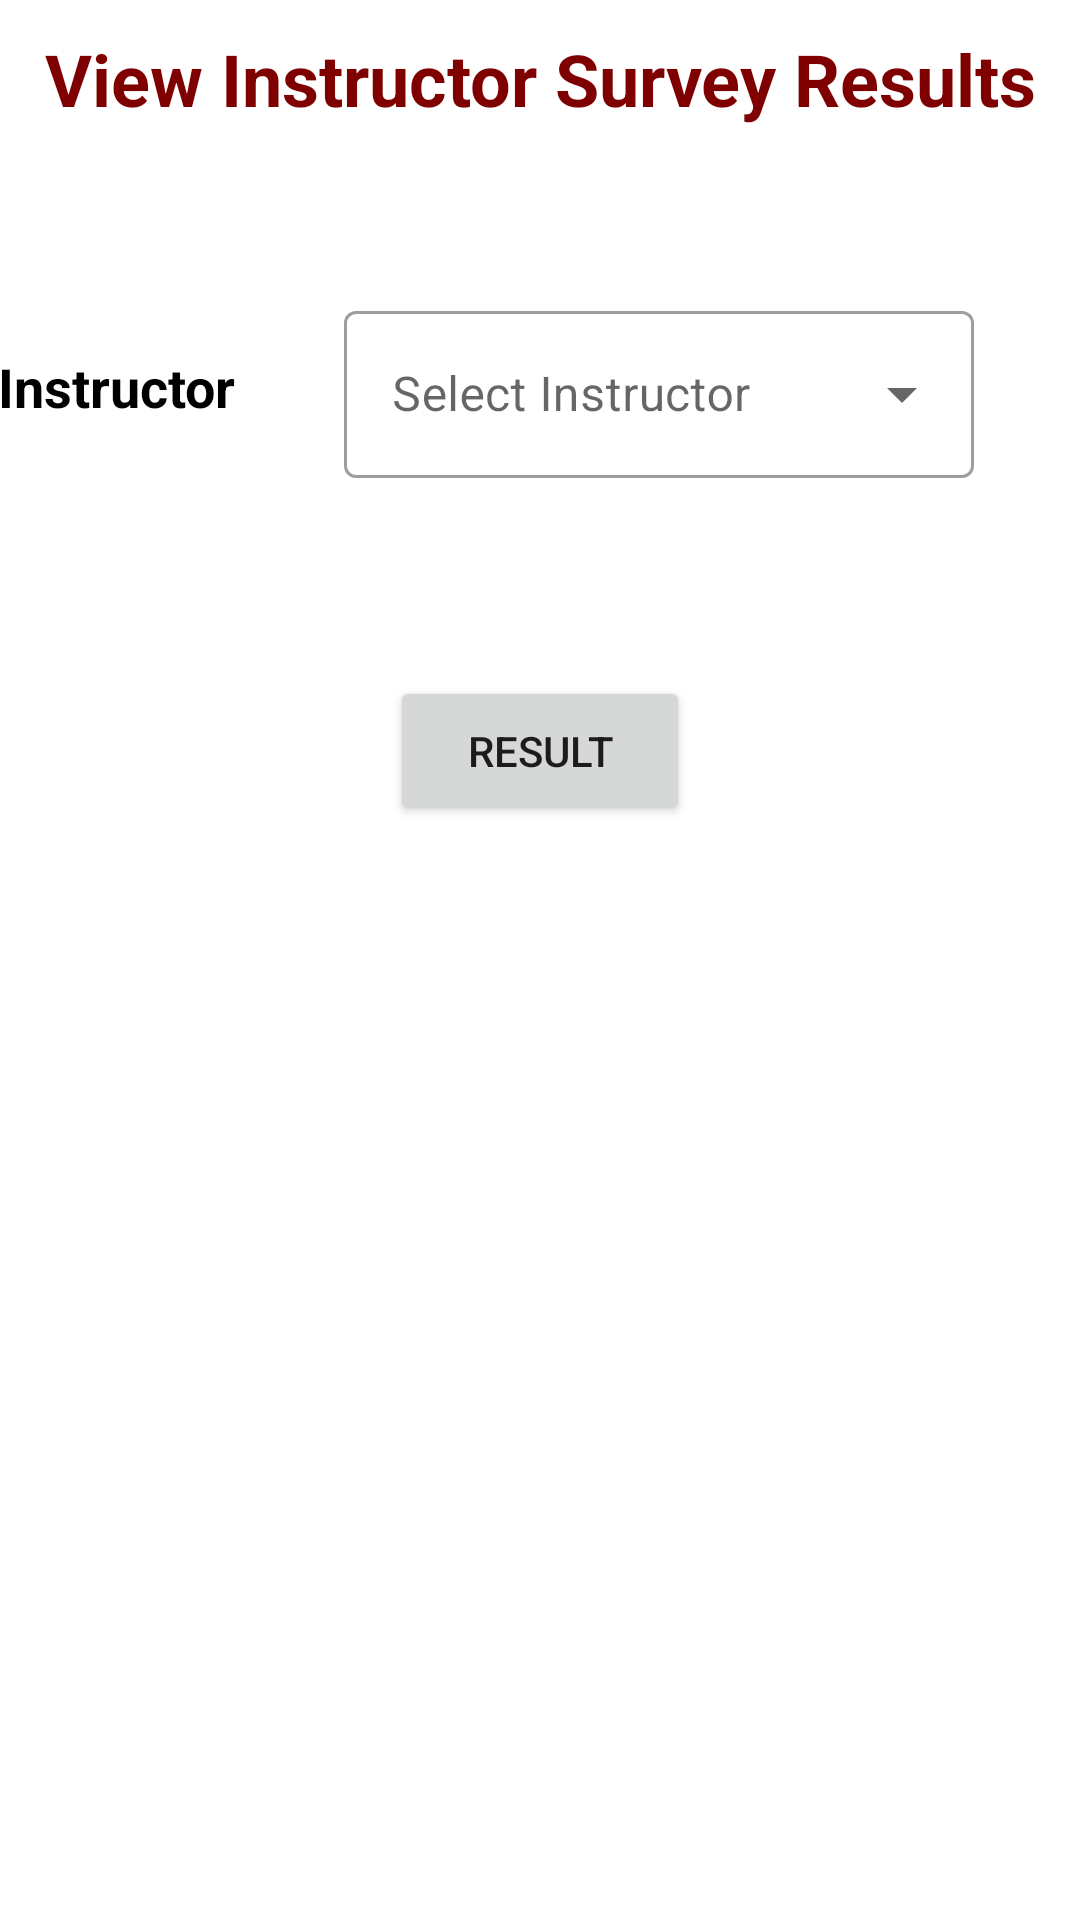

Here is an Android app screen rendered from its layout file. Give the layout XML and the strings, colors and styles it references.
<!-- AndroidManifest.xml: application theme Theme.Oyd -->
<!-- res/layout/fragment_view_survey_results.xml -->
<?xml version="1.0" encoding="utf-8"?>
<FrameLayout xmlns:android="http://schemas.android.com/apk/res/android"
    xmlns:tools="http://schemas.android.com/tools"
    android:layout_width="match_parent"
    android:layout_height="match_parent"
    tools:context=".Fragments.DepartmentManagerPageFragments.ViewSurveyResultsFragment">

    <LinearLayout
        android:layout_width="match_parent"
        android:layout_height="match_parent"
        android:orientation="vertical"
        >

        <TextView
            android:layout_marginVertical="10dp"
            android:layout_width="match_parent"
            android:layout_height="wrap_content"
            android:text="View Instructor Survey Results"
            android:textAlignment="center"
            android:textColor="@color/dark_red"
            android:textSize="24dp"
            android:textStyle="bold" />

        <LinearLayout
            android:layout_width="match_parent"
            android:layout_height="wrap_content"
            android:orientation="horizontal"
            android:gravity="center_horizontal"
            android:layout_marginTop="10dp"
            >
            <TextView
                android:id="@+id/textViewInst"
                android:layout_width="wrap_content"
                android:layout_height="wrap_content"
                android:text="Instructor"
                android:textStyle="bold"
                android:textSize="18dp"
                android:textColor="@color/black"
                android:layout_gravity="center"/>

            <com.google.android.material.textfield.TextInputLayout
                style="@style/Widget.MaterialComponents.TextInputLayout.OutlinedBox.ExposedDropdownMenu"
                android:layout_width="250dp"
                android:layout_height="wrap_content"
                android:drawablePadding="10dp"
                android:hint="Select Instructor"
                android:padding="20dp"
                android:textStyle="bold"
                android:layout_gravity="center"
                android:layout_margin="16dp">

                <AutoCompleteTextView
                    android:id="@+id/instructorAuto"
                    android:layout_width="match_parent"
                    android:layout_height="wrap_content"
                    android:inputType="none"
                    />
            </com.google.android.material.textfield.TextInputLayout>


        </LinearLayout>



        <Button
            android:id="@+id/resultsButton"
            android:layout_width="100dp"
            android:layout_height="50dp"
            android:layout_gravity="center"
            android:layout_marginVertical="30dp"
            android:text="Result"/>

    </LinearLayout>

</FrameLayout>
<!-- resources referenced by this layout -->
<resources>
  <color name="black">#FF000000</color>
  <color name="dark_red">#7f0000</color>
  <style name="Theme.Oyd" parent="Theme.MaterialComponents.DayNight.DarkActionBar">
          
          <item name="colorPrimary">@color/purple_500</item>
          <item name="colorPrimaryVariant">@color/purple_700</item>
          <item name="colorOnPrimary">@color/white</item>
          
          <item name="colorSecondary">@color/teal_200</item>
          <item name="colorSecondaryVariant">@color/teal_700</item>
          <item name="colorOnSecondary">@color/black</item>
          
          <item name="android:statusBarColor">?attr/colorPrimaryVariant</item>
          
      </style>
  <color name="purple_500">#FF6200EE</color>
  <color name="purple_700">#FF3700B3</color>
  <color name="white">#FFFFFFFF</color>
  <color name="teal_200">#FF03DAC5</color>
  <color name="teal_700">#FF018786</color>
</resources>
